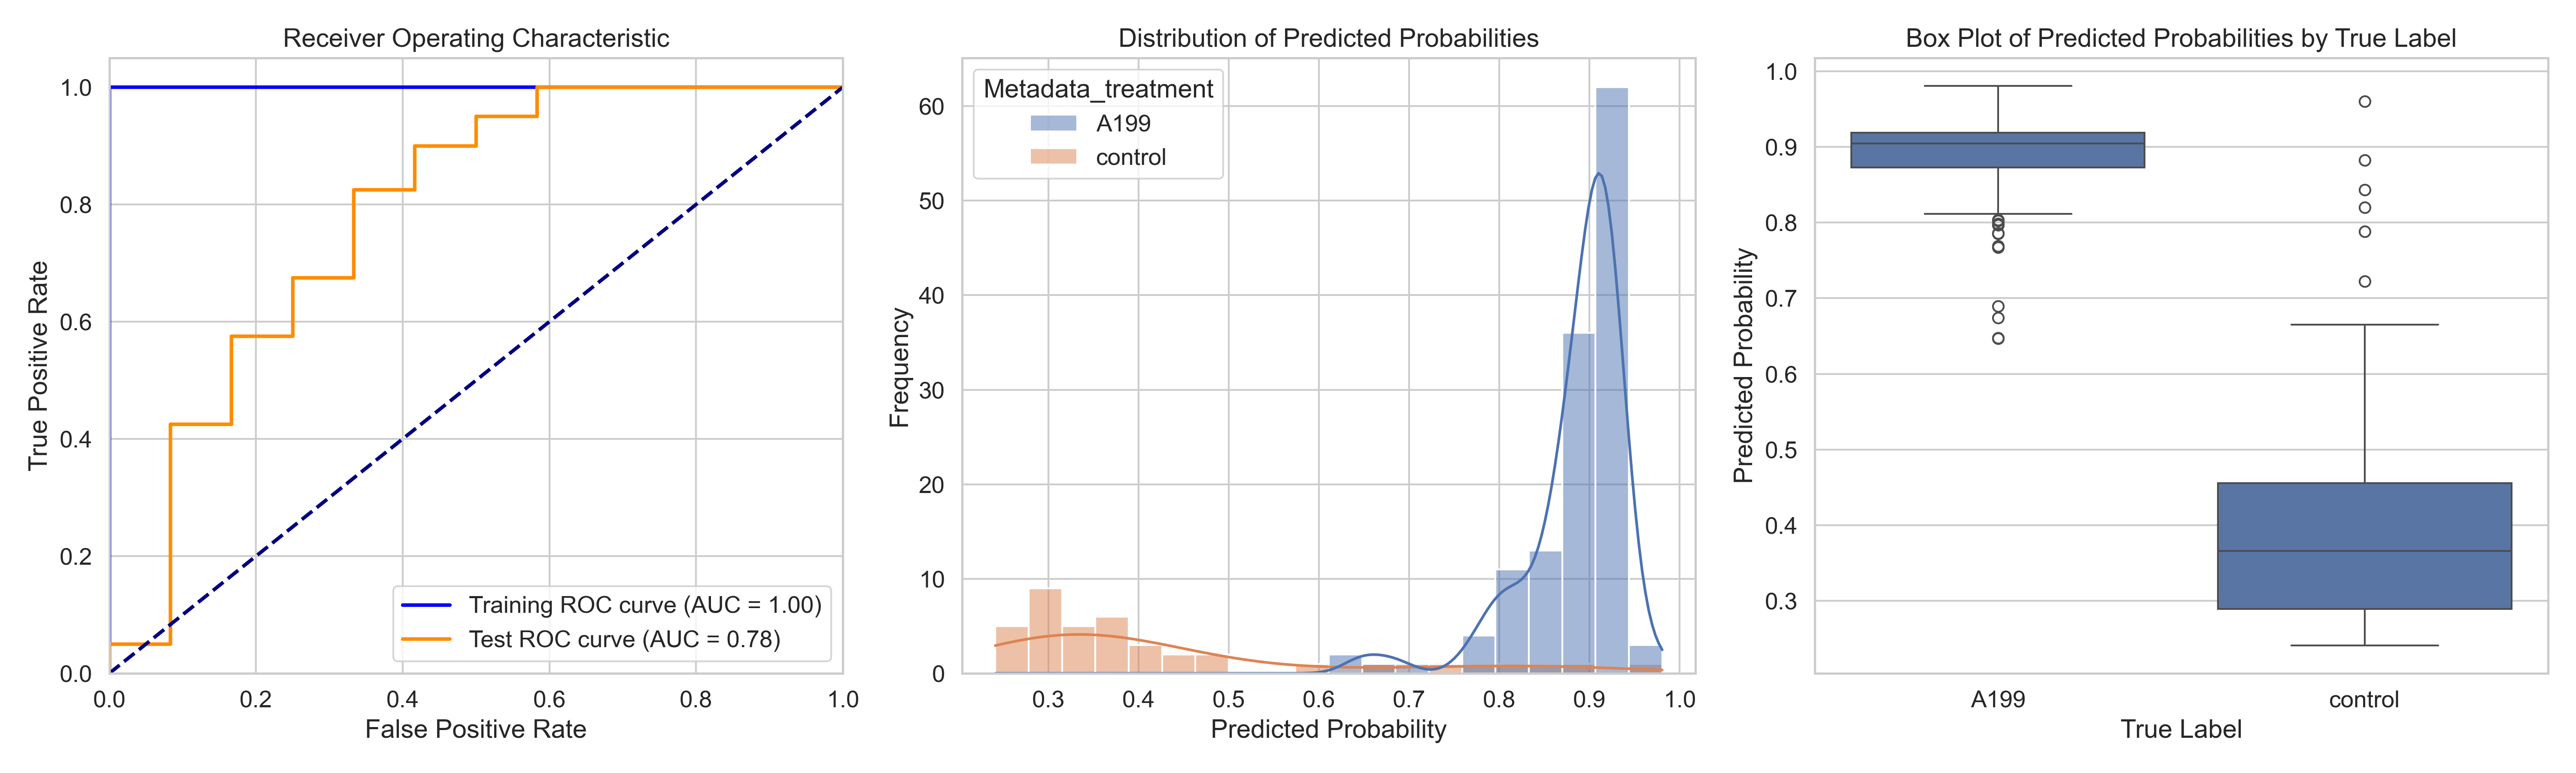

Values plotted in this chart, from the file beside it:
ObjectNumber, Metadata_site, Metadata_concentration, Metadata_hour, Metadata_treatment, Predicted_Probability, Is_Test, S
1, 0, 90, 6, A199, 0.9296, False, 0.4998
2, 0, 90, 6, A199, 0.9123, True, 0.4824
3, 0, 90, 6, A199, 0.8033, True, 0.3735
1, 1, 90, 6, A199, 0.9221, False, 0.4922
2, 1, 90, 6, A199, 0.8026, False, 0.3728
3, 1, 90, 6, A199, 0.9165, False, 0.4867
4, 1, 90, 6, A199, 0.8275, False, 0.3976
1, 10, 90, 6, A199, 0.9263, False, 0.4964
2, 10, 90, 6, A199, 0.9188, False, 0.489
3, 10, 90, 6, A199, 0.87, False, 0.4401
1, 11, 90, 6, A199, 0.9149, False, 0.4851
2, 11, 90, 6, A199, 0.9159, False, 0.486
3, 11, 90, 6, A199, 0.8662, False, 0.4363
4, 11, 90, 6, A199, 0.9203, False, 0.4904
5, 11, 90, 6, A199, 0.6892, True, 0.2594
6, 11, 90, 6, A199, 0.9186, False, 0.4888
1, 12, 90, 6, A199, 0.8843, False, 0.4545
2, 12, 90, 6, A199, 0.9224, False, 0.4925
3, 12, 90, 6, A199, 0.8933, False, 0.4634
1, 13, 90, 6, A199, 0.8891, False, 0.4593
2, 13, 90, 6, A199, 0.9391, True, 0.5093
3, 13, 90, 6, A199, 0.8848, True, 0.4549
4, 13, 90, 6, A199, 0.8781, False, 0.4482
1, 14, 90, 6, A199, 0.6474, True, 0.2176
2, 14, 90, 6, A199, 0.8941, False, 0.4643
3, 14, 90, 6, A199, 0.8729, False, 0.443
4, 14, 90, 6, A199, 0.9207, False, 0.4908
1, 15, 90, 6, A199, 0.9091, False, 0.4793
2, 15, 90, 6, A199, 0.8753, False, 0.4454
3, 15, 90, 6, A199, 0.9364, True, 0.5065
4, 15, 90, 6, A199, 0.8869, False, 0.4571
1, 16, 90, 6, A199, 0.8982, False, 0.4683
2, 16, 90, 6, A199, 0.8113, True, 0.3814
1, 17, 90, 6, A199, 0.9149, False, 0.4851
2, 17, 90, 6, A199, 0.9298, False, 0.4999
3, 17, 90, 6, A199, 0.9177, False, 0.4878
4, 17, 90, 6, A199, 0.9273, False, 0.4974
5, 17, 90, 6, A199, 0.7673, True, 0.3375
1, 18, 90, 6, A199, 0.9307, False, 0.5009
2, 18, 90, 6, A199, 0.8967, False, 0.4668
3, 18, 90, 6, A199, 0.9183, False, 0.4884
4, 18, 90, 6, A199, 0.786, True, 0.3562
1, 19, 90, 6, A199, 0.9052, False, 0.4754
2, 19, 90, 6, A199, 0.9151, False, 0.4853
3, 19, 90, 6, A199, 0.9182, False, 0.4884
4, 19, 90, 6, A199, 0.9137, False, 0.4839
5, 19, 90, 6, A199, 0.7982, False, 0.3683
1, 2, 90, 6, A199, 0.8965, False, 0.4667
2, 2, 90, 6, A199, 0.931, True, 0.5012
3, 2, 90, 6, A199, 0.9158, False, 0.4859
1, 20, 90, 6, A199, 0.8941, False, 0.4642
2, 20, 90, 6, A199, 0.8993, False, 0.4694
3, 20, 90, 6, A199, 0.8822, True, 0.4524
4, 20, 90, 6, A199, 0.9121, False, 0.4823
5, 20, 90, 6, A199, 0.9188, False, 0.489
6, 20, 90, 6, A199, 0.9091, False, 0.4793
1, 21, 90, 6, A199, 0.8762, False, 0.4464
2, 21, 90, 6, A199, 0.8856, True, 0.4558
3, 21, 90, 6, A199, 0.8995, True, 0.4697
4, 21, 90, 6, A199, 0.9, True, 0.4701
... 113 more rows
